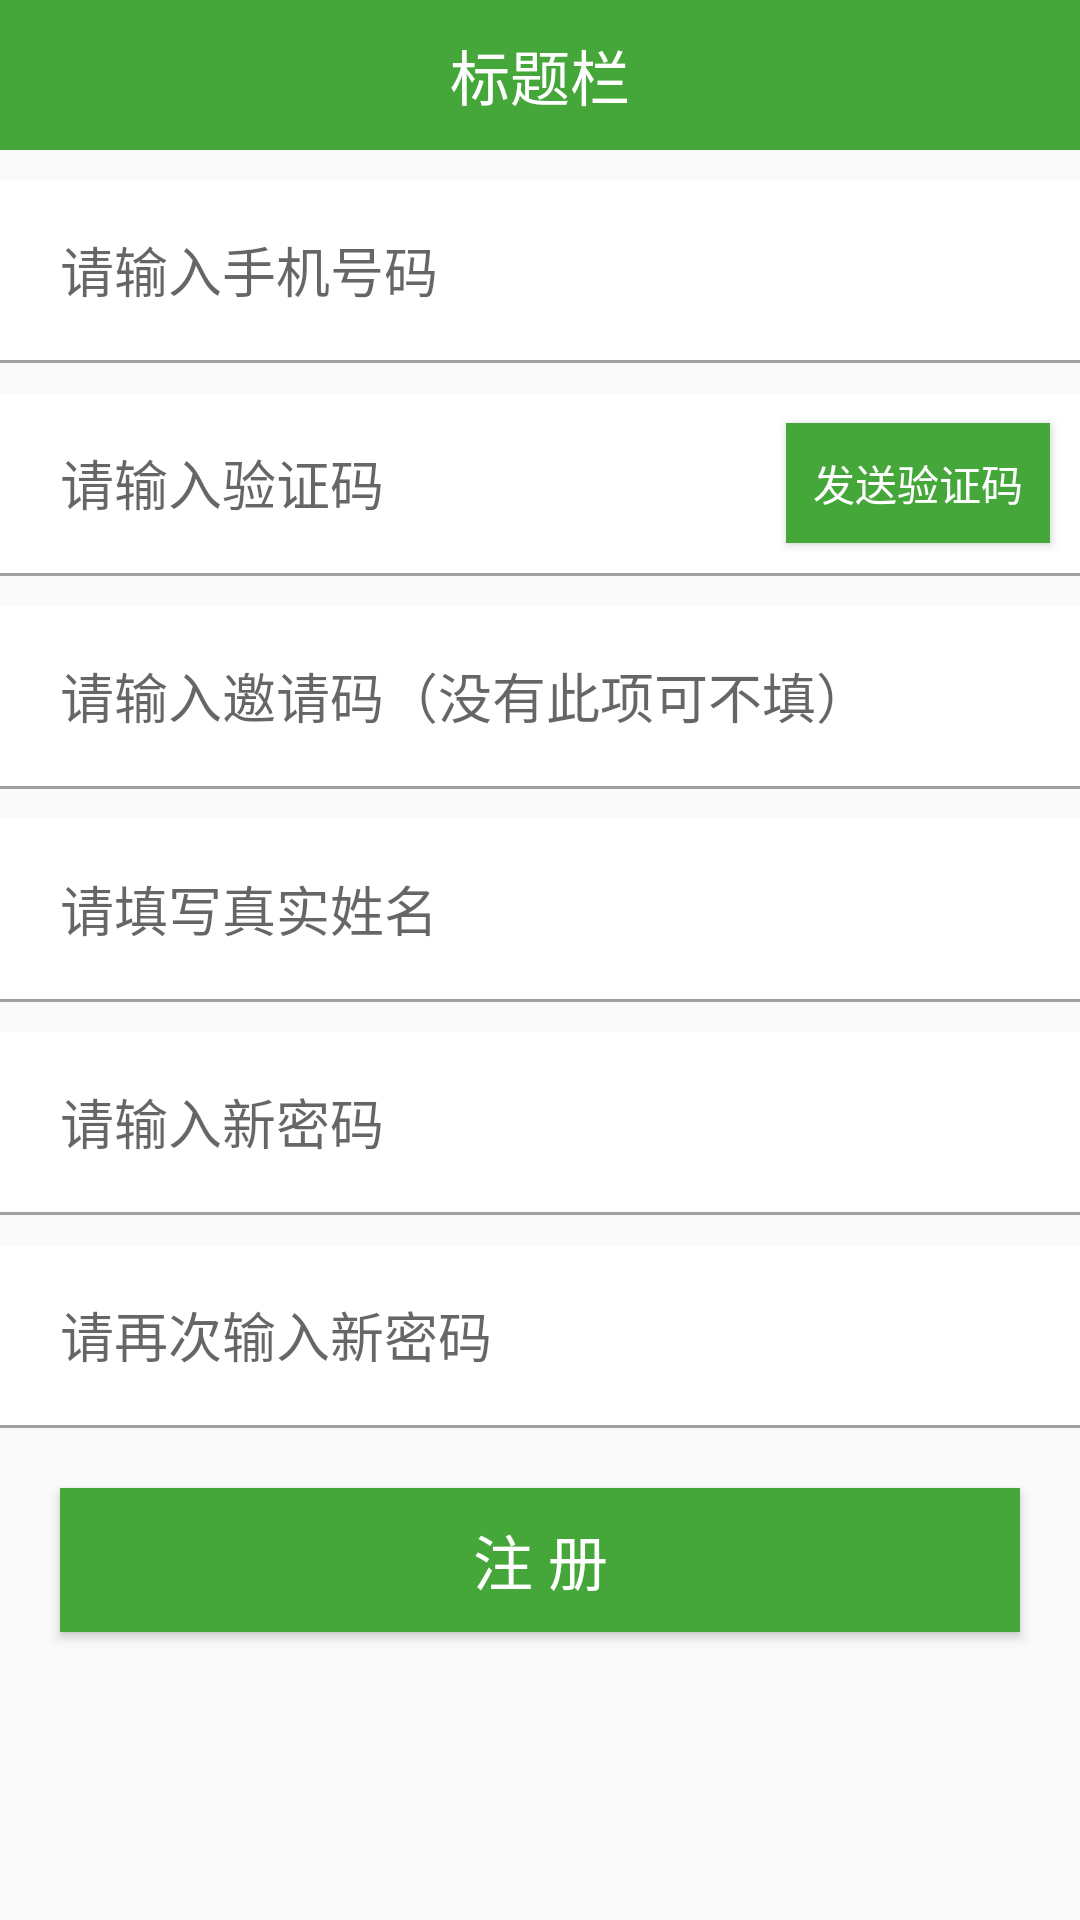

Reconstruct the res/layout file that produces this screen, plus the resources it refers to.
<!-- AndroidManifest.xml: application theme Theme.AppCompat.Light.NoActionBar -->
<!-- res/layout/activity_register.xml -->
<?xml version="1.0" encoding="utf-8"?>
<LinearLayout xmlns:android="http://schemas.android.com/apk/res/android"
    xmlns:tools="http://schemas.android.com/tools"
    android:layout_width="match_parent"
    android:layout_height="match_parent"
    android:orientation="vertical"
    tools:context="com.xiacms.goldfarming.activity.RegisterActivity">

    <include layout="@layout/layout_title_top" />

    <LinearLayout
        android:layout_width="match_parent"
        android:layout_height="60dp"
        android:layout_marginTop="10dp"
        android:background="@color/colorWhite"
        android:gravity="center_vertical">

        <ImageView
            android:layout_width="wrap_content"
            android:layout_height="wrap_content"
            android:padding="10dp"
            android:src="@mipmap/ic_launcher" />

        <EditText
            android:layout_width="match_parent"
            android:layout_height="wrap_content"
            android:background="@null"
            android:hint="请输入手机号码" />
    </LinearLayout>

    <include layout="@layout/layout_view_line_fenge" />

    <LinearLayout
        android:layout_width="match_parent"
        android:layout_height="60dp"
        android:layout_marginTop="10dp"
        android:background="@color/colorWhite"
        android:gravity="center_vertical">

        <ImageView
            android:layout_width="wrap_content"
            android:layout_height="wrap_content"
            android:padding="10dp"
            android:src="@mipmap/ic_launcher" />

        <EditText
            android:layout_width="0dp"
            android:layout_height="wrap_content"
            android:layout_weight="1"
            android:background="@null"
            android:hint="请输入验证码" />

        <Button
            android:onClick="onSendCode"
            android:layout_width="wrap_content"
            android:layout_height="wrap_content"
            android:layout_gravity="center"
            android:layout_margin="10dp"
            android:background="@color/colorFengexian"
            android:text="发送验证码"
            android:textColor="@color/colorWhite" />
    </LinearLayout>

    <include layout="@layout/layout_view_line_fenge" />

    <LinearLayout
        android:layout_width="match_parent"
        android:layout_height="60dp"
        android:layout_marginTop="10dp"
        android:background="@color/colorWhite"
        android:gravity="center_vertical">

        <ImageView
            android:layout_width="wrap_content"
            android:layout_height="wrap_content"
            android:padding="10dp"
            android:src="@mipmap/ic_launcher" />

        <EditText
            android:layout_width="match_parent"
            android:layout_height="wrap_content"
            android:background="@null"
            android:hint="请输入邀请码（没有此项可不填）" />
    </LinearLayout>

    <include layout="@layout/layout_view_line_fenge" />

    <LinearLayout
        android:layout_width="match_parent"
        android:layout_height="60dp"
        android:layout_marginTop="10dp"
        android:background="@color/colorWhite"
        android:gravity="center_vertical">

        <ImageView
            android:layout_width="wrap_content"
            android:layout_height="wrap_content"
            android:padding="10dp"
            android:src="@mipmap/ic_launcher" />

        <EditText
            android:layout_width="match_parent"
            android:layout_height="wrap_content"
            android:background="@null"
            android:hint="请填写真实姓名" />
    </LinearLayout>

    <include layout="@layout/layout_view_line_fenge" />

    <LinearLayout
        android:layout_width="match_parent"
        android:layout_height="60dp"
        android:layout_marginTop="10dp"
        android:background="@color/colorWhite"
        android:gravity="center_vertical">

        <ImageView
            android:layout_width="wrap_content"
            android:layout_height="wrap_content"
            android:padding="10dp"
            android:src="@mipmap/ic_launcher" />

        <EditText
            android:layout_width="match_parent"
            android:layout_height="wrap_content"
            android:background="@null"
            android:hint="请输入新密码" />
    </LinearLayout>

    <include layout="@layout/layout_view_line_fenge" />

    <LinearLayout
        android:layout_width="match_parent"
        android:layout_height="60dp"
        android:layout_marginTop="10dp"
        android:background="@color/colorWhite"
        android:gravity="center_vertical">

        <ImageView
            android:layout_width="wrap_content"
            android:layout_height="wrap_content"
            android:padding="10dp"
            android:src="@mipmap/ic_launcher" />

        <EditText
            android:layout_width="match_parent"
            android:layout_height="wrap_content"
            android:background="@null"
            android:hint="请再次输入新密码" />
    </LinearLayout>

    <include layout="@layout/layout_view_line_fenge" />

    <Button
        android:id="@+id/button_login"
        android:layout_width="match_parent"
        android:layout_height="wrap_content"
        android:layout_margin="20dp"
        android:layout_marginTop="25dp"
        android:background="@color/colorFengexian"
        android:onClick="onRegister"
        android:text="注 册"
        android:textColor="@color/colorWhite"
        android:textSize="20sp" />
</LinearLayout>
<!-- res/layout/layout_title_top.xml (included above) -->
<?xml version="1.0" encoding="utf-8"?>
<LinearLayout xmlns:android="http://schemas.android.com/apk/res/android"
    android:layout_width="match_parent"
    android:layout_height="50dp"
    android:background="@color/colorFengexian"
    android:gravity="center"
    android:orientation="vertical">

    <TextView
        android:id="@+id/text_title_top"
        android:layout_width="wrap_content"
        android:layout_height="wrap_content"
        android:text="标题栏"
        android:textColor="@color/colorWhite"
        android:textSize="20sp" />
</LinearLayout>
<!-- res/layout/layout_view_line_fenge.xml (included above) -->
<?xml version="1.0" encoding="utf-8"?>
<FrameLayout xmlns:android="http://schemas.android.com/apk/res/android"
    android:layout_width="match_parent"
    android:layout_height="1dp">

    <View
        android:layout_width="match_parent"
        android:layout_height="1dp"
        android:background="@color/color160" />
</FrameLayout>
<!-- resources referenced by this layout -->
<resources>
  <color name="color160">#a0a0a0</color>
  <color name="colorFengexian">#45a73a</color>
  <color name="colorWhite">#ffffff</color>
</resources>
